4-way image classification set "Parametros" from GitHub (DanaSono-Dev/SRAI_ML); label vocabulary: TYLCV, foliar mold, train sanas, train tizon temprano.

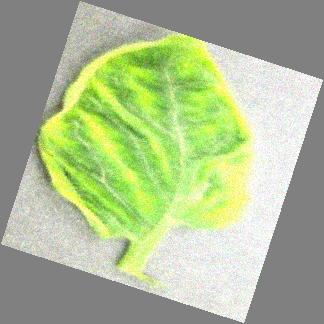
Label: TYLCV

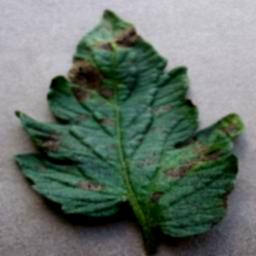
Label: train tizon temprano

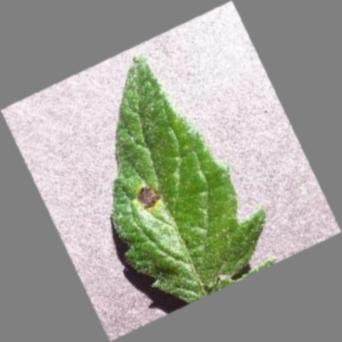
Label: train tizon temprano

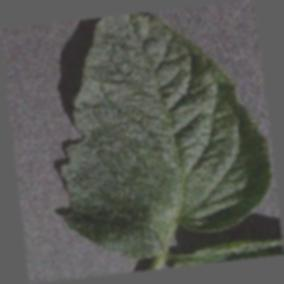
Label: train sanas

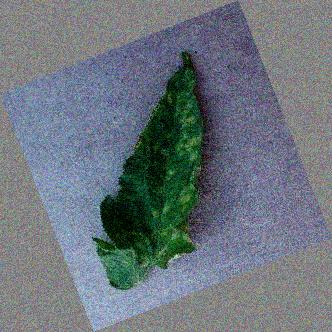
Label: foliar mold

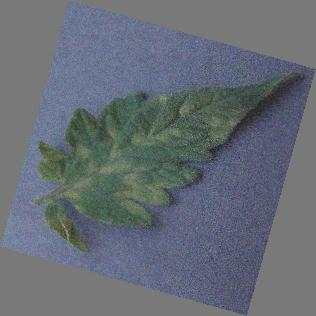
Label: foliar mold
